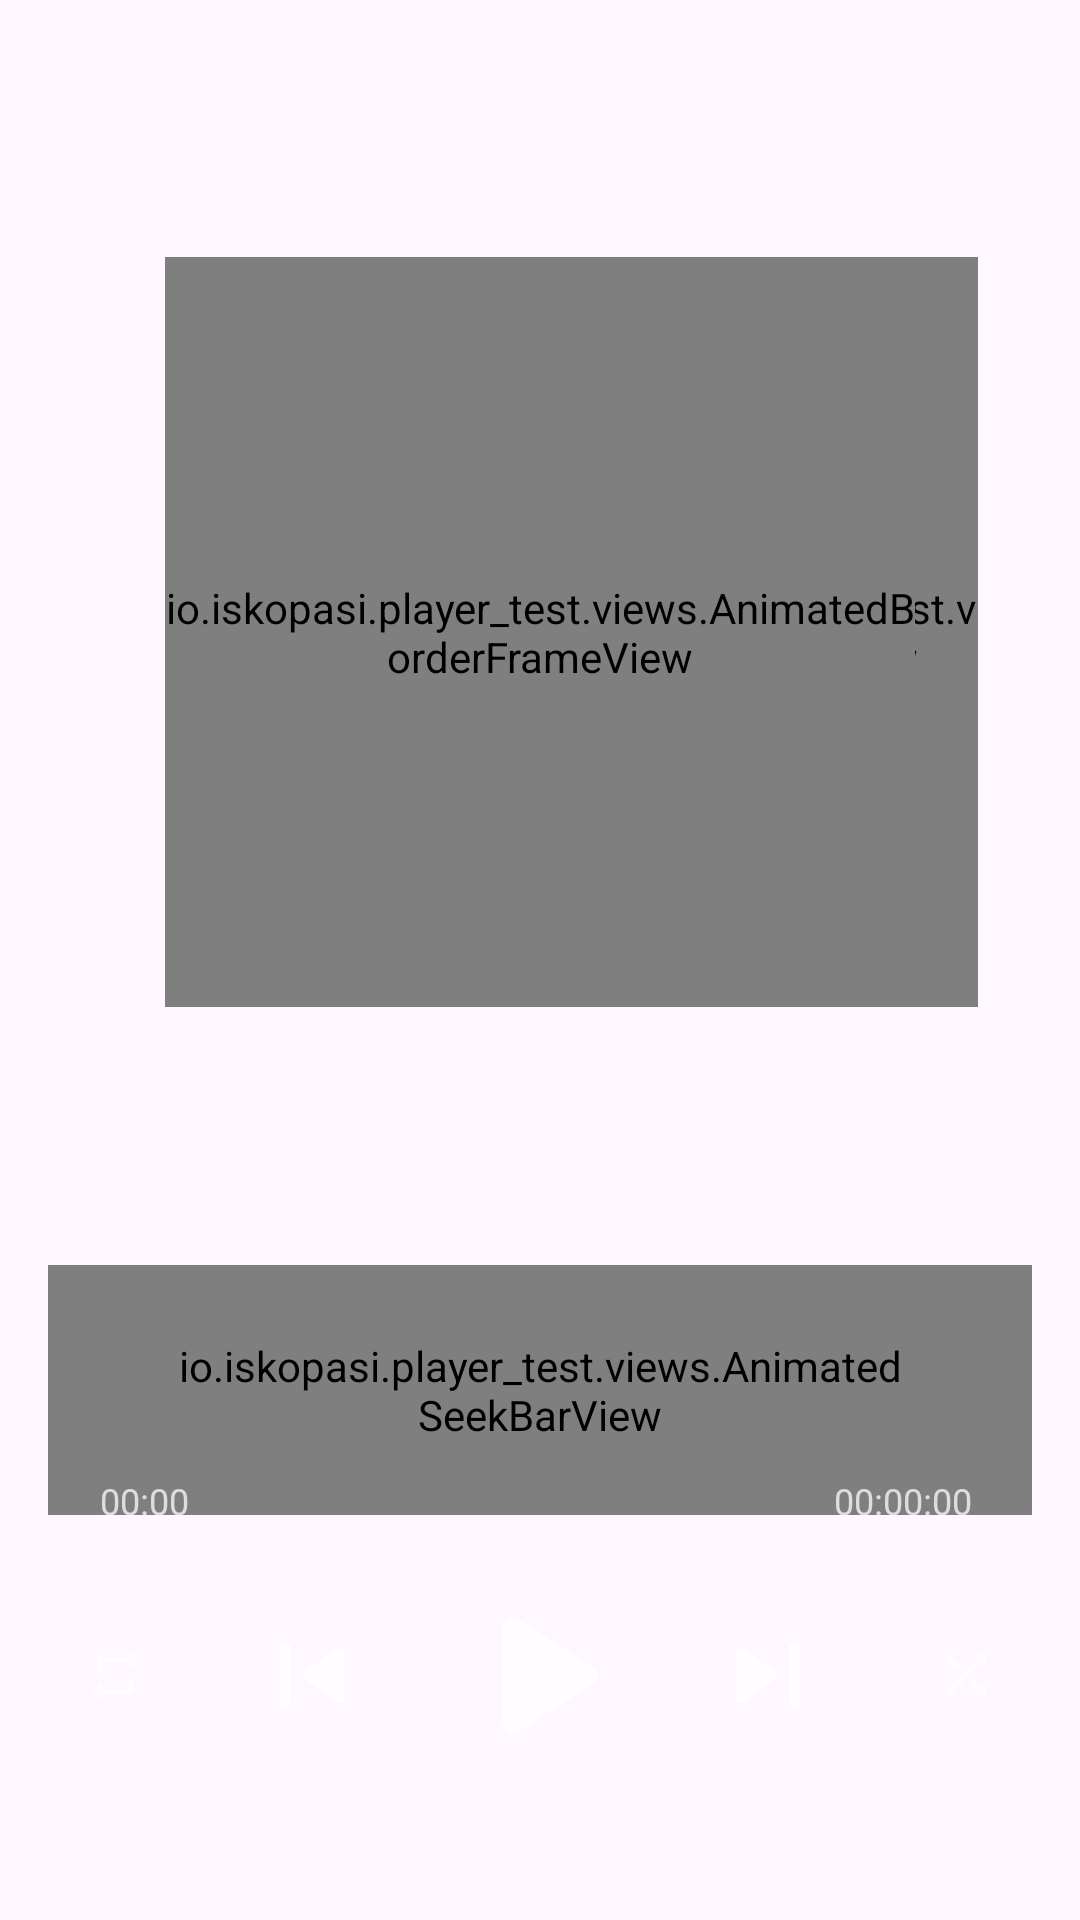

This screen was rendered from an Android layout file. Write that file and the resources it references.
<!-- AndroidManifest.xml: application theme Theme.Player_test -->
<!-- res/layout/fragment_screen_main.xml -->
<?xml version="1.0" encoding="utf-8"?>
<androidx.constraintlayout.widget.ConstraintLayout xmlns:android="http://schemas.android.com/apk/res/android"
    xmlns:app="http://schemas.android.com/apk/res-auto"
    xmlns:tools="http://schemas.android.com/tools"
    android:layout_width="match_parent"
    android:layout_height="match_parent"
    android:clipToPadding="false"
    tools:context=".fragments.MainFragment">

    <io.iskopasi.player_test.views.VolumeView
        android:id="@+id/volume_view"
        android:layout_width="150dp"
        android:layout_height="250dp"
        android:clickable="true"
        app:layout_constraintBottom_toBottomOf="@+id/image_f"
        app:layout_constraintEnd_toEndOf="parent"
        app:layout_constraintHorizontal_bias="0.78"
        app:layout_constraintStart_toEndOf="@+id/image_f"
        app:layout_constraintStart_toStartOf="@+id/image_f"
        app:layout_constraintTop_toTopOf="@+id/image_f" />

    <io.iskopasi.player_test.views.AnimatedBorderFrameView
        android:id="@+id/image_f"
        android:layout_width="250dp"
        android:layout_height="250dp"
        android:background="@drawable/round_2"
        android:elevation="0dp"
        android:shadowColor="@color/black"
        android:shadowDx="0"
        android:shadowDy="20"
        android:shadowRadius="2"
        app:cardCornerRadius="250dp"
        app:elevation="0dp"
        app:layout_constraintBottom_toBottomOf="parent"
        app:layout_constraintEnd_toEndOf="parent"
        app:layout_constraintStart_toStartOf="parent"
        app:layout_constraintTop_toTopOf="parent"
        app:layout_constraintVertical_bias="0.22000003">

        <ImageView
            android:id="@+id/image"
            android:layout_width="240dp"
            android:layout_height="240dp"
            android:layout_gravity="center"
            android:foreground="@drawable/rounded_ripple2"
            android:clickable="true"
            android:cropToPadding="false"
            android:scaleType="centerCrop" />
    </io.iskopasi.player_test.views.AnimatedBorderFrameView>

    <TextView
        android:id="@+id/tv"
        android:layout_width="0dp"
        android:layout_height="60dp"
        android:layout_marginStart="32dp"
        android:layout_marginTop="16dp"
        android:layout_marginEnd="32dp"
        android:ellipsize="end"
        android:fontFamily="@font/athiti_medium"
        android:gravity="center_horizontal"
        android:maxLines="1"
        android:textColor="@color/text_color_1"
        android:textSize="36sp"
        app:layout_constraintEnd_toEndOf="parent"
        app:layout_constraintStart_toStartOf="parent"
        app:layout_constraintTop_toBottomOf="@+id/image_f"
        tools:text="Some Title" />

    <TextView
        android:id="@+id/tv2"
        android:layout_width="0dp"
        android:layout_height="30dp"
        android:layout_marginStart="32dp"
        android:layout_marginEnd="32dp"
        android:ellipsize="marquee"
        android:fontFamily="@font/arima_madurai_thin"
        android:gravity="center_horizontal"
        android:maxLines="2"
        android:textColor="@color/text_color_1"
        android:textSize="18sp"
        app:layout_constraintEnd_toEndOf="parent"
        app:layout_constraintStart_toStartOf="parent"
        app:layout_constraintTop_toBottomOf="@+id/tv"
        tools:text="some subtitle" />

    <ImageButton
        android:id="@+id/btn_like"
        android:layout_width="40dp"
        android:layout_height="40dp"
        android:layout_marginTop="16dp"
        android:layout_marginEnd="24dp"
        android:alpha="0.7"
        android:background="@drawable/rounded_ripple"
        android:padding="10dp"
        android:scaleType="fitXY"
        android:src="@drawable/round_favorite_border_24"
        app:layout_constraintEnd_toEndOf="@+id/tv2"
        app:layout_constraintEnd_toStartOf="@+id/btn_share"
        app:layout_constraintHorizontal_chainStyle="packed"
        app:layout_constraintStart_toStartOf="@+id/tv2"
        app:layout_constraintTop_toBottomOf="@+id/tv2"
        app:tint="@color/white2" />

    <ImageButton
        android:id="@+id/btn_share"
        android:layout_width="40dp"
        android:layout_height="40dp"
        android:layout_marginStart="24dp"
        android:layout_marginTop="16dp"
        android:alpha="0.7"
        android:background="@drawable/rounded_ripple"
        android:padding="10dp"
        android:scaleType="fitXY"
        android:src="@drawable/round_ios_share_24"
        app:layout_constraintEnd_toEndOf="@+id/tv2"
        app:layout_constraintHorizontal_bias="0.5"
        app:layout_constraintStart_toEndOf="@+id/btn_like"
        app:layout_constraintTop_toBottomOf="@+id/tv2"
        app:tint="@color/white2" />

    <include
        android:id="@+id/controls"
        layout="@layout/controls"
        android:layout_width="0dp"
        android:layout_height="wrap_content"
        app:layout_constraintBottom_toBottomOf="parent"
        app:layout_constraintEnd_toEndOf="parent"
        app:layout_constraintStart_toStartOf="parent"
        app:layout_constraintTop_toBottomOf="@+id/image_f"
        app:layout_constraintVertical_bias="0.64" />

</androidx.constraintlayout.widget.ConstraintLayout>
<!-- res/layout/controls.xml (included above) -->
<?xml version="1.0" encoding="utf-8"?>
<androidx.constraintlayout.widget.ConstraintLayout xmlns:android="http://schemas.android.com/apk/res/android"
    xmlns:app="http://schemas.android.com/apk/res-auto"
    android:layout_width="match_parent"
    android:layout_height="match_parent"
    xmlns:tools="http://schemas.android.com/tools">

    <ImageButton
        android:id="@+id/b1"
        android:layout_width="55dp"
        android:layout_height="55dp"
        android:background="@drawable/rounded_ripple"
        android:src="@drawable/round_repeat_24"
        app:layout_constraintBottom_toBottomOf="@+id/b3"
        app:layout_constraintEnd_toStartOf="@+id/b2"
        android:padding="17dp"
        android:scaleType="fitXY"
        app:layout_constraintHorizontal_bias="0.5"
        app:layout_constraintHorizontal_chainStyle="spread"
        app:layout_constraintStart_toStartOf="parent"
        android:alpha="0.6"
        app:layout_constraintTop_toTopOf="@+id/b3"
        app:tint="@color/white2" />

    <ImageButton
        android:id="@+id/b2"
        android:layout_width="55dp"
        android:layout_height="55dp"
        android:padding="6dp"
        android:scaleType="fitXY"
        android:background="@drawable/rounded_ripple"
        android:src="@drawable/round_skip_previous_24"
        app:layout_constraintBottom_toBottomOf="@+id/b3"
        app:layout_constraintEnd_toStartOf="@+id/b3"
        app:layout_constraintHorizontal_bias="0.5"
        app:layout_constraintStart_toEndOf="@+id/b1"
        app:layout_constraintTop_toTopOf="@+id/b3"
        android:alpha="0.7"
        app:tint="@color/white2" />

    <ImageButton
        android:id="@+id/b3"
        android:layout_width="75dp"
        android:layout_height="75dp"
        android:layout_marginTop="16dp"
        android:background="@drawable/rounded_ripple"
        android:src="@drawable/start_pause_avd"
        android:scaleType="fitXY"
        app:layout_constraintEnd_toStartOf="@+id/b4"
        app:layout_constraintHorizontal_bias="0.5"
        app:layout_constraintStart_toEndOf="@+id/b2"
        app:layout_constraintTop_toBottomOf="@+id/seekBar"
        android:alpha="0.75"
        app:tint="@color/white" />

    <ImageButton
        android:id="@+id/b4"
        android:scaleType="fitXY"
        android:padding="6dp"
        android:layout_width="55dp"
        android:layout_height="55dp"
        android:background="@drawable/rounded_ripple"
        android:src="@drawable/round_skip_next_24"
        app:layout_constraintBottom_toBottomOf="@+id/b3"
        app:layout_constraintEnd_toStartOf="@+id/b5"
        app:layout_constraintHorizontal_bias="0.5"
        app:layout_constraintStart_toEndOf="@+id/b3"
        android:alpha="0.7"
        app:layout_constraintTop_toTopOf="@+id/b3"
        app:tint="@color/white2" />

    <ImageButton
        android:id="@+id/b5"
        android:layout_width="55dp"
        android:layout_height="55dp"
        android:scaleType="fitXY"
        android:background="@drawable/rounded_ripple"
        android:src="@drawable/round_shuffle_24"
        app:layout_constraintBottom_toBottomOf="@+id/b3"
        app:layout_constraintEnd_toEndOf="parent"
        app:layout_constraintHorizontal_bias="0.5"
        app:layout_constraintStart_toEndOf="@+id/b4"
        app:layout_constraintTop_toTopOf="@+id/b3"
        android:alpha="0.6"
        android:padding="17dp"
        app:tint="@color/white2" />

    <io.iskopasi.player_test.views.AnimatedSeekBarView
        android:id="@+id/seekBar"
        android:layout_width="0dp"
        android:layout_height="wrap_content"
        android:layout_marginStart="16dp"
        android:layout_marginTop="8dp"
        android:layout_marginEnd="16dp"
        android:paddingStart="24dp"
        android:paddingTop="24dp"
        android:paddingEnd="24dp"
        android:paddingBottom="24dp"
        android:theme="@style/Widget.AppCompat.SeekBar"
        android:background="@null"
        android:progressTint="@color/text_color_1"
        android:thumb="@null"
        app:layout_constraintEnd_toEndOf="parent"
        app:layout_constraintHorizontal_bias="0.5"
        app:layout_constraintStart_toStartOf="parent"
        app:layout_constraintTop_toTopOf="parent" />

    <TextView
        android:id="@+id/timer_start"
        android:layout_width="80dp"
        android:layout_height="13dp"
        android:fontFamily="@font/arima_madurai_thin"
        android:gravity="start"
        android:maxLines="1"
        tools:text="00:00"
        android:textColor="@color/text_color_1_trans3"
        android:textSize="12sp"
        app:layout_constraintBottom_toBottomOf="@+id/seekBar"
        app:layout_constraintEnd_toEndOf="@+id/seekBar"
        app:layout_constraintHorizontal_bias="0.07"
        app:layout_constraintStart_toStartOf="@+id/seekBar"
        app:layout_constraintTop_toTopOf="@+id/seekBar"
        app:layout_constraintVertical_bias="1.0" />

    <TextView
        android:id="@+id/timer_end"
        android:layout_width="80dp"
        android:layout_height="13dp"
        android:fontFamily="@font/arima_madurai_thin"
        android:gravity="end"
        android:maxLines="1"
        tools:text="00:00:00"
        android:textColor="@color/text_color_1_trans3"
        android:textSize="12sp"
        app:layout_constraintBottom_toBottomOf="@+id/seekBar"
        app:layout_constraintEnd_toEndOf="@+id/seekBar"
        app:layout_constraintHorizontal_bias="0.92"
        app:layout_constraintStart_toStartOf="@+id/seekBar"
        app:layout_constraintTop_toTopOf="@+id/seekBar"
        app:layout_constraintVertical_bias="1.0" />
</androidx.constraintlayout.widget.ConstraintLayout>
<!-- resources referenced by this layout -->
<resources>
  <color name="black">#FF000000</color>
  <color name="text_color_1">#CDEDEDED</color>
  <color name="text_color_1_trans3">#DAEDEDED</color>
  <color name="white">#FFFFFFFF</color>
  <color name="white2">#E4FFFFFF</color>
  <!-- drawable round_2 (drawable) -->
  <?xml version="1.0" encoding="utf-8"?>
  <shape xmlns:android="http://schemas.android.com/apk/res/android">
      <solid android:color="@color/trans" />
      <corners android:radius="500dp" />
      <stroke
          android:color="@color/silver"
          android:width="5dp" />
  </shape>
  <!-- drawable round_skip_next_24 (drawable) -->
  <vector xmlns:android="http://schemas.android.com/apk/res/android"
      android:height="24dp"
      android:tint="#00000000"
      android:viewportHeight="24"
      android:viewportWidth="24"
      android:width="24dp">
  
      <path
          android:fillColor="@android:color/white"
          android:pathData="M7.58,16.89l5.77,-4.07c0.56,-0.4 0.56,-1.24 0,-1.63L7.58,7.11C6.91,6.65 6,7.12 6,7.93v8.14c0,0.81 0.91,1.28 1.58,0.82zM16,7v10c0,0.55 0.45,1 1,1s1,-0.45 1,-1V7c0,-0.55 -0.45,-1 -1,-1s-1,0.45 -1,1z" />
  
  </vector>
  <!-- drawable round_skip_previous_24 (drawable) -->
  <vector xmlns:android="http://schemas.android.com/apk/res/android"
      android:height="24dp"
      android:tint="#000000"
      android:viewportHeight="24"
      android:viewportWidth="24"
      android:width="24dp">
  
      <path
          android:fillColor="@android:color/white"
          android:pathData="M7,6c0.55,0 1,0.45 1,1v10c0,0.55 -0.45,1 -1,1s-1,-0.45 -1,-1L6,7c0,-0.55 0.45,-1 1,-1zM10.66,12.82l5.77,4.07c0.66,0.47 1.58,-0.01 1.58,-0.82L18.01,7.93c0,-0.81 -0.91,-1.28 -1.58,-0.82l-5.77,4.07c-0.57,0.4 -0.57,1.24 0,1.64z" />
  
  </vector>
  <!-- drawable rounded_ripple (drawable) -->
  <?xml version="1.0" encoding="utf-8"?>
  <ripple xmlns:android="http://schemas.android.com/apk/res/android"
      android:color="?android:attr/colorControlHighlight">
      <item android:id="@android:id/mask">
          <shape
              android:shape="rectangle"
              android:innerRadiusRatio="@integer/material_motion_duration_long_2">
              <solid android:color="#000000" />
              <corners android:radius="50dp" />
          </shape>
      </item>
      
  </ripple>
  <!-- drawable rounded_ripple2 (drawable) -->
  <?xml version="1.0" encoding="utf-8"?>
  <ripple xmlns:android="http://schemas.android.com/apk/res/android"
      android:color="?android:attr/colorControlHighlight">
      <item android:id="@android:id/mask">
          <shape
              android:shape="rectangle"
              android:innerRadiusRatio="@integer/material_motion_duration_long_2">
              <solid android:color="#000000" />
              <corners android:radius="200dp" />
          </shape>
      </item>
      
  </ripple>
  <style name="Theme.Player_test" parent="Theme.Material3.Light.NoActionBar">
          
          <item name="colorPrimary">@color/teal_200</item>
          <item name="colorPrimaryVariant">@color/purple_700</item>
          <item name="colorOnPrimary">@color/white</item>
          
          <item name="colorSecondary">@color/teal_200</item>
          <item name="colorSecondaryVariant">@color/teal_700</item>
          <item name="colorOnSecondary">@color/black</item>
          
          <item name="android:statusBarColor">?attr/colorPrimaryVariant</item>
          <item name="colorControlHighlight">@color/ripple_material_dark</item>
          
          <item name="android:windowIsTranslucent">true</item>
      </style>
  <color name="trans">#00FFFFFF</color>
  <color name="silver">#D4D4D4</color>
  <color name="teal_200">#FF03DAC5</color>
  <color name="purple_700">#FF3700B3</color>
  <color name="teal_700">#FF018786</color>
</resources>
